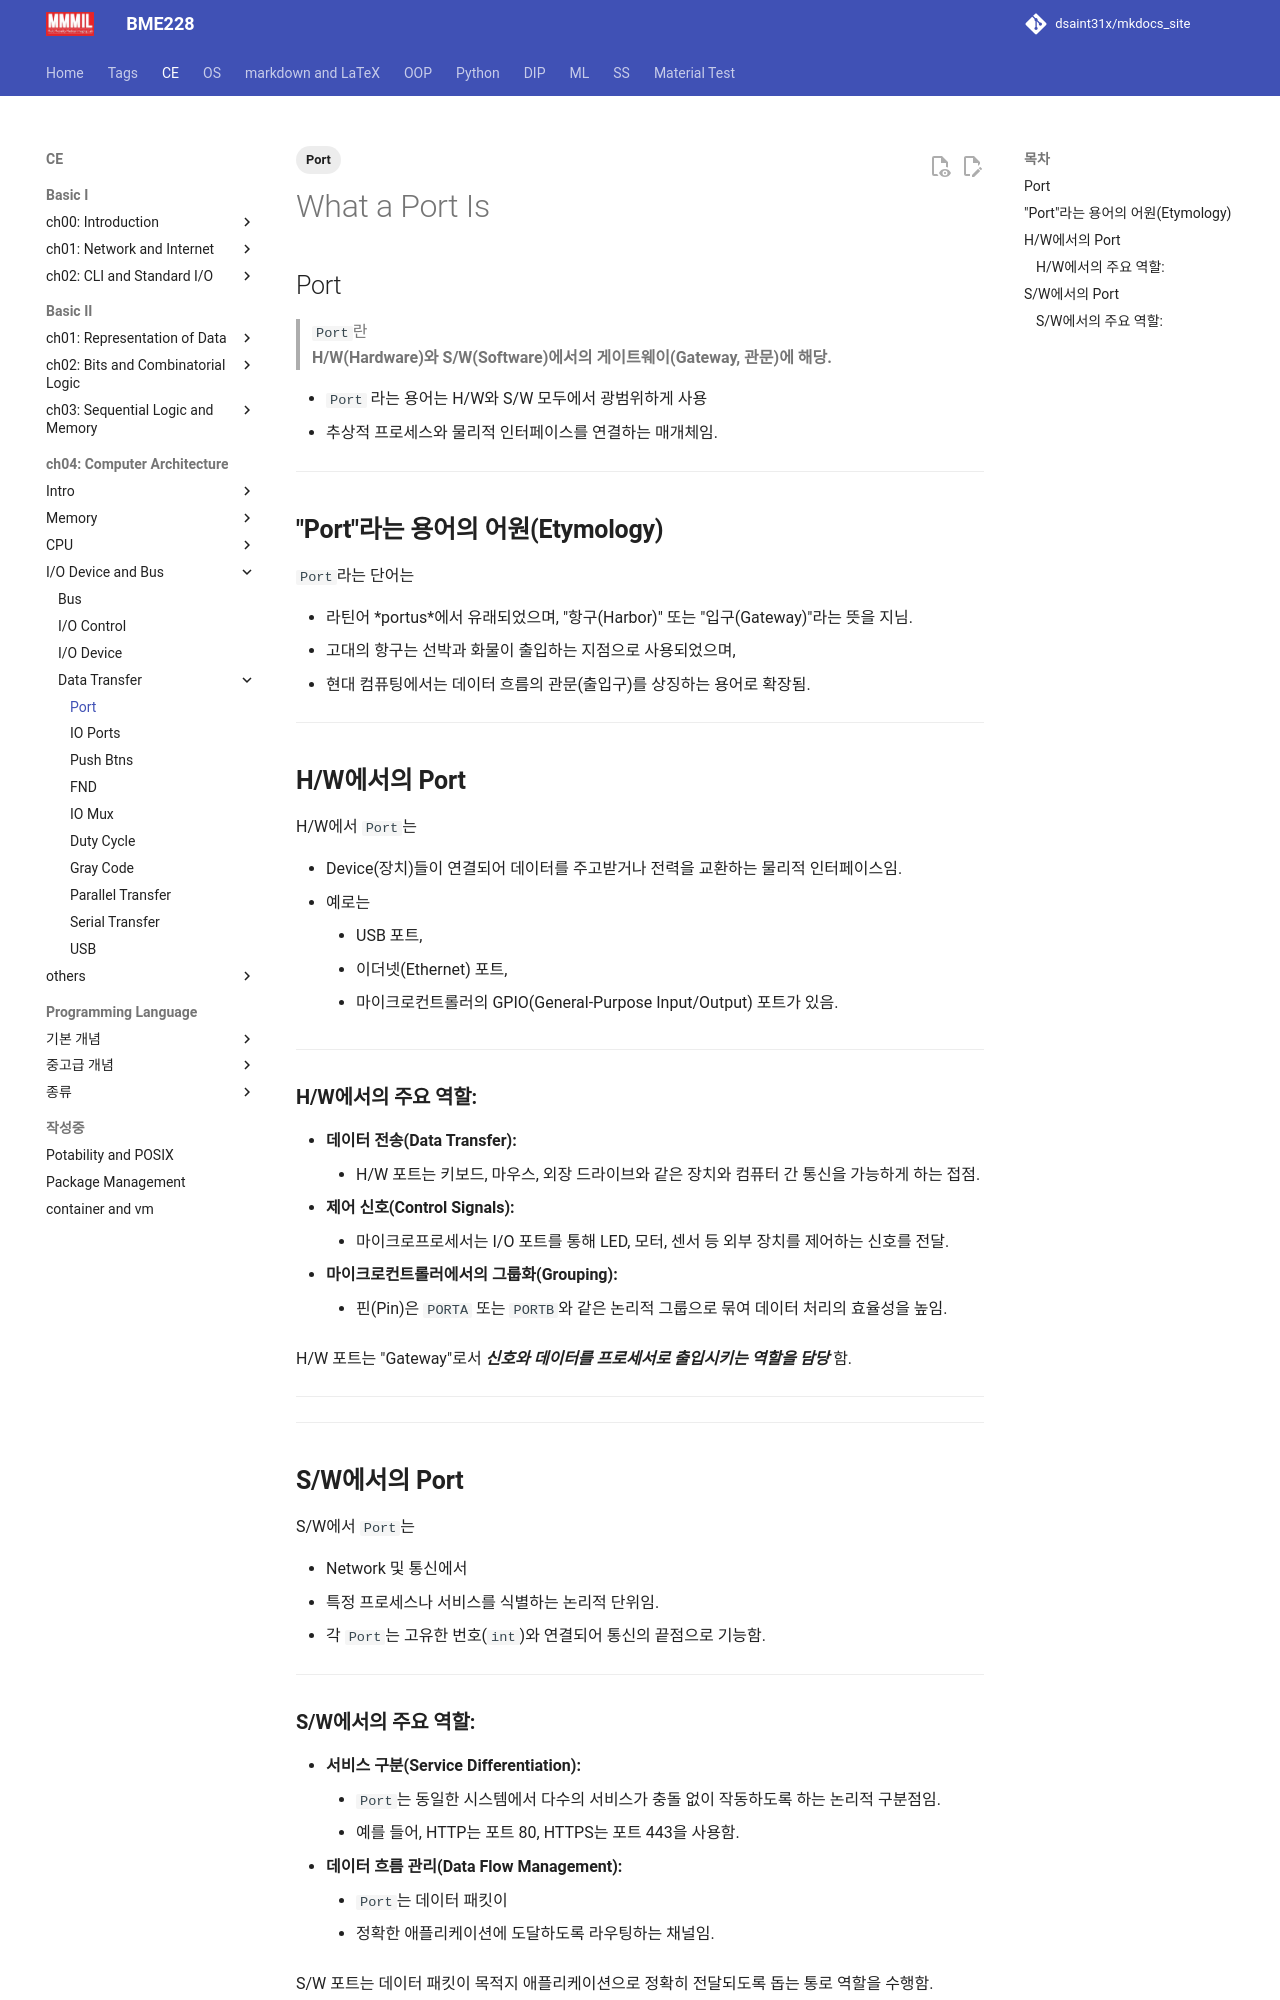

repository: dsaint31x/mkdocs_site · page: CE/ch06/ce06_0_10_port/index.html · generator: mkdocs

---
title: Port
tags: [Port]
---

# What a Port Is

## Port

> `Port`란  
> **H/W(Hardware)와 S/W(Software)에서의 게이트웨이(Gateway, 관문)에 해당.**

* `Port` 라는 용어는 H/W와 S/W 모두에서 광범위하게 사용 
* 추상적 프로세스와 물리적 인터페이스를 연결하는 매개체임. 
  
---

## **"Port"라는 용어의 어원(Etymology)**

`Port`라는 단어는 

* 라틴어 *portus*에서 유래되었으며, "항구(Harbor)" 또는 "입구(Gateway)"라는 뜻을 지님. 
* 고대의 항구는 선박과 화물이 출입하는 지점으로 사용되었으며, 
* 현대 컴퓨팅에서는 데이터 흐름의 관문(출입구)를 상징하는 용어로 확장됨.

---

## **H/W에서의 Port**

H/W에서 `Port`는 

* Device(장치)들이 연결되어 데이터를 주고받거나 전력을 교환하는 물리적 인터페이스임. 
* 예로는 
    * USB 포트, 
    * 이더넷(Ethernet) 포트, 
    * 마이크로컨트롤러의 GPIO(General-Purpose Input/Output) 포트가 있음.

---

### **H/W에서의 주요 역할:**

- **데이터 전송(Data Transfer):** 
    - H/W 포트는 키보드, 마우스, 외장 드라이브와 같은 장치와 컴퓨터 간 통신을 가능하게 하는 접점.
- **제어 신호(Control Signals):** 
    - 마이크로프로세서는 I/O 포트를 통해 LED, 모터, 센서 등 외부 장치를 제어하는 신호를 전달.
- **마이크로컨트롤러에서의 그룹화(Grouping):** 
    - 핀(Pin)은 `PORTA` 또는 `PORTB`와 같은 논리적 그룹으로 묶여 데이터 처리의 효율성을 높임.

H/W 포트는 "Gateway"로서 ***신호와 데이터를 프로세서로 출입시키는 역할을 담당*** 함.

---

---

## **S/W에서의 Port**

S/W에서 `Port`는 

* Network 및 통신에서 
* 특정 프로세스나 서비스를 식별하는 논리적 단위임. 
* 각 `Port`는 고유한 번호(`int`)와 연결되어 통신의 끝점으로 기능함.

---
